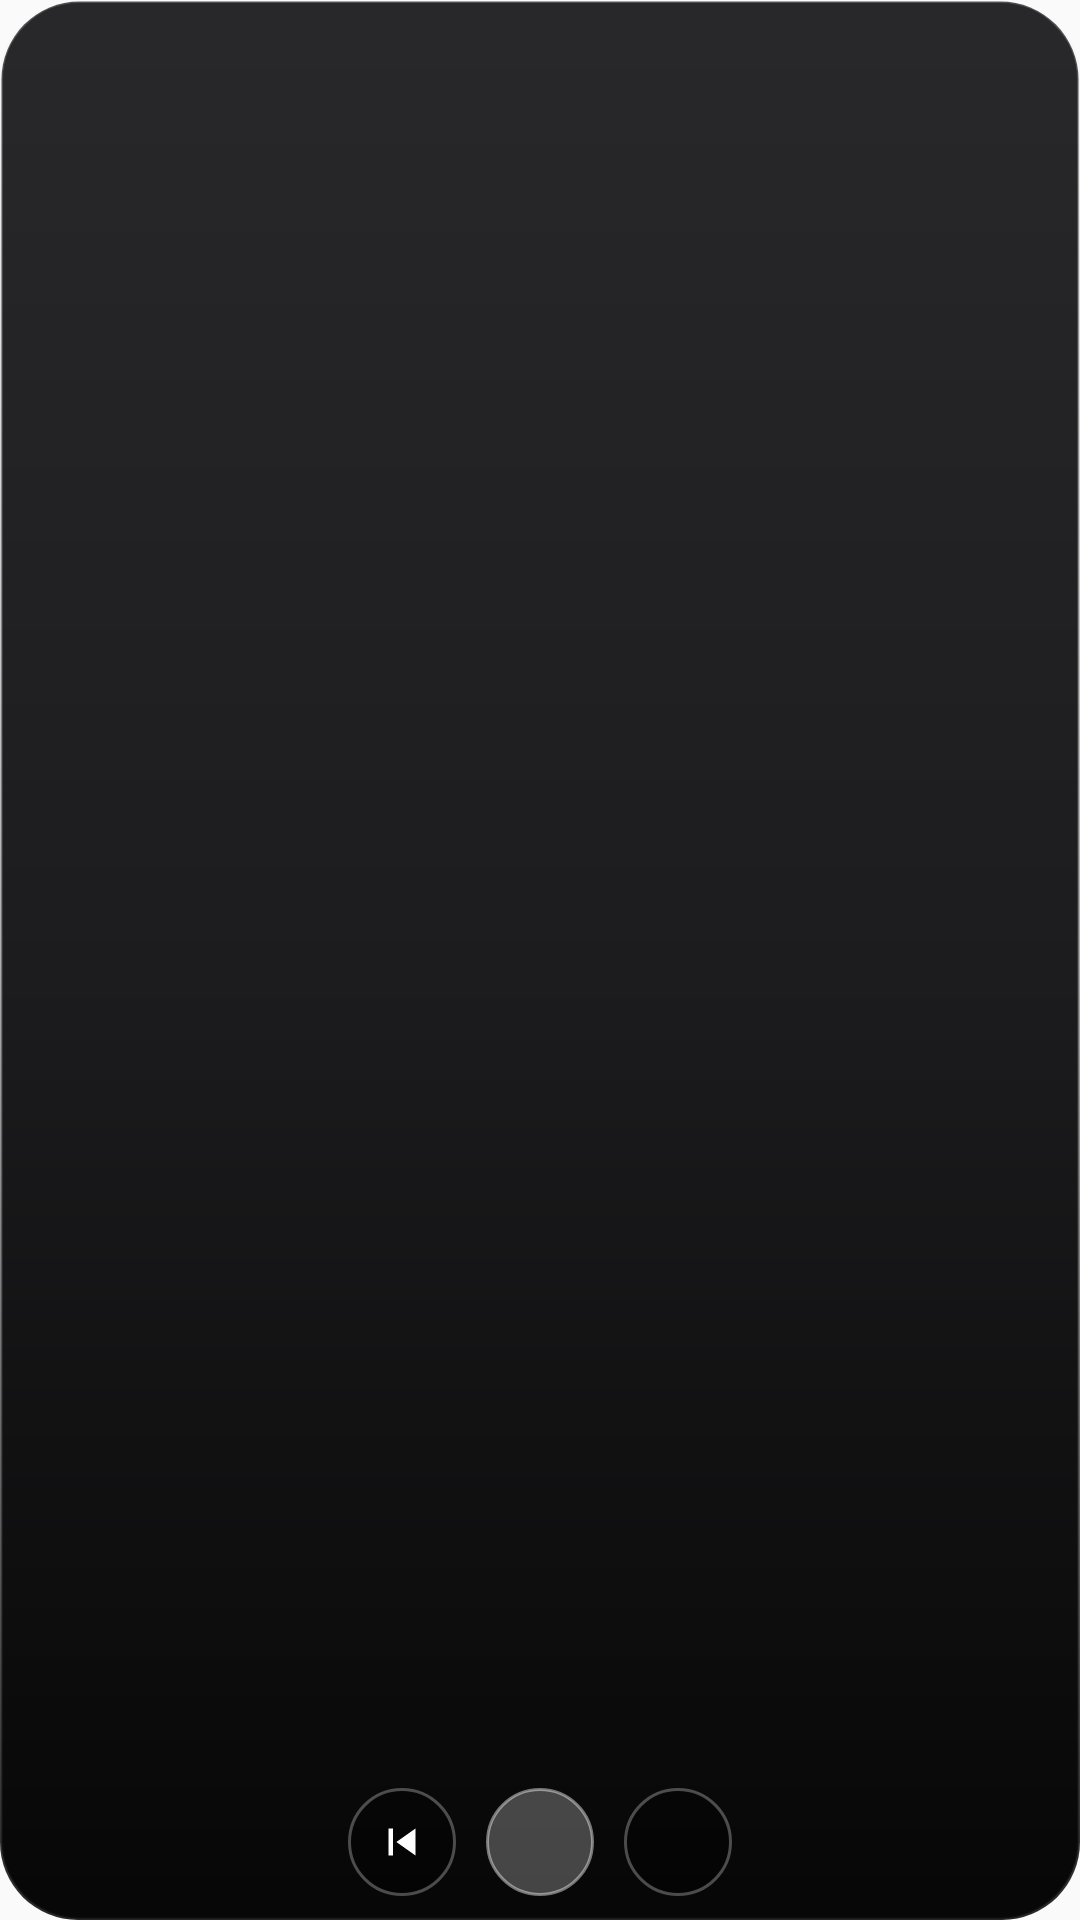

Write the Android layout XML for this screen, with the resource values it uses.
<!-- AndroidManifest.xml: application theme Theme.Rotato -->
<!-- res/layout/widget_rotato_small.xml -->
<?xml version="1.0" encoding="utf-8"?>
<FrameLayout xmlns:android="http://schemas.android.com/apk/res/android"
    android:id="@android:id/background"
    android:layout_width="match_parent"
    android:layout_height="match_parent"
    android:background="@drawable/widget_glass_bg"
    android:clipToOutline="true">

    <ImageView
        android:id="@+id/widget_image"
        android:layout_width="match_parent"
        android:layout_height="match_parent"
        android:scaleType="centerCrop"
        android:contentDescription="Current wallpaper" />

    <ImageView
        android:layout_width="match_parent"
        android:layout_height="match_parent"
        android:scaleType="fitXY"
        android:src="@drawable/widget_scrim"
        android:contentDescription="@null" />

    <LinearLayout
        android:layout_width="match_parent"
        android:layout_height="wrap_content"
        android:layout_gravity="bottom"
        android:orientation="vertical"
        android:padding="8dp">


        <LinearLayout
            android:layout_width="match_parent"
            android:layout_height="wrap_content"
            android:gravity="center"
            android:orientation="horizontal">

            <ImageButton
                android:id="@+id/widget_btn_back"
                android:layout_width="36dp"
                android:layout_height="36dp"
                android:layout_marginStart="5dp"
                android:layout_marginEnd="5dp"
                android:padding="9dp"
                android:scaleType="fitCenter"
                android:src="@drawable/ic_widget_prev"
                android:background="@drawable/widget_glass_button"
                android:contentDescription="Previous wallpaper" />
            <ImageButton
                android:id="@+id/widget_btn_save"
                android:layout_width="36dp"
                android:layout_height="36dp"
                android:layout_marginStart="5dp"
                android:layout_marginEnd="5dp"
                android:padding="9dp"
                android:scaleType="fitCenter"
                android:src="@drawable/ic_widget_save"
                android:background="@drawable/widget_glass_button_primary"
                android:contentDescription="Save to Favorites" />
            <ImageButton
                android:id="@+id/widget_btn_next"
                android:layout_width="36dp"
                android:layout_height="36dp"
                android:layout_marginStart="5dp"
                android:layout_marginEnd="5dp"
                android:padding="9dp"
                android:scaleType="fitCenter"
                android:src="@drawable/ic_widget_skip"
                android:background="@drawable/widget_glass_button"
                android:contentDescription="Next wallpaper" />
        </LinearLayout>
    </LinearLayout>
</FrameLayout>
<!-- resources referenced by this layout -->
<resources>
  <!-- drawable ic_widget_prev (drawable) -->
  <vector xmlns:android="http://schemas.android.com/apk/res/android"
      android:width="24dp"
      android:height="24dp"
      android:viewportWidth="24"
      android:viewportHeight="24">
      <path
          android:fillColor="@android:color/white"
          android:pathData="M6,6h2v12H6V6zM9.5,12l8.5,6V6l-8.5,6z"/>
  </vector>
  <!-- drawable widget_glass_bg (drawable) -->
  <?xml version="1.0" encoding="utf-8"?>
  <shape xmlns:android="http://schemas.android.com/apk/res/android" android:shape="rectangle">
      <corners android:radius="26dp" />
      <solid android:color="#E6121216" />
      <stroke android:width="1dp" android:color="#2EFFFFFF" />
  </shape>
  <!-- drawable widget_glass_button (drawable) -->
  <?xml version="1.0" encoding="utf-8"?>
  <shape xmlns:android="http://schemas.android.com/apk/res/android" android:shape="oval">
      <solid android:color="#5C000000" />
      <stroke android:width="1dp" android:color="#47FFFFFF" />
  </shape>
  <!-- drawable widget_glass_button_primary (drawable) -->
  <?xml version="1.0" encoding="utf-8"?>
  <shape xmlns:android="http://schemas.android.com/apk/res/android" android:shape="oval">
      <solid android:color="#40FFFFFF" />
      <stroke android:width="1dp" android:color="#70FFFFFF" />
  </shape>
  <!-- drawable widget_scrim (drawable) -->
  <?xml version="1.0" encoding="utf-8"?>
  <shape xmlns:android="http://schemas.android.com/apk/res/android" android:shape="rectangle">
      <gradient
          android:angle="90"
          android:startColor="#D9000000"
          android:centerColor="#4D000000"
          android:endColor="#00000000" />
  </shape>
  <style name="Theme.Rotato" parent="Theme.AppCompat.DayNight.NoActionBar" />
</resources>
